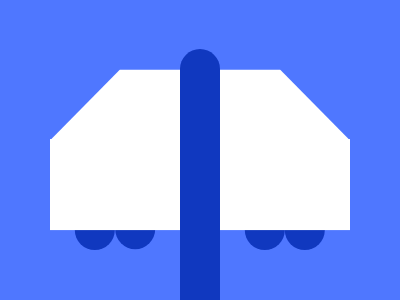

Reproduce this picture with HTML and CSS.

<body bgcolor=4F77FF>
<a t></a>
<a i></a>
<a r></a>
<a e></a>
<p b>
<p n>
<p a>
<style>
  *{
    margin:0;
    position:fixed;
    top:50%;
    left:50%
  }
  a{
    width:40;
    height:40;
    border-radius:50%;
    background:#1038BF
  }
  [t]{
    transform:translate(-313%,150%)
  }
  [i]{
    transform:translate(-212%,148%)
  }
  [r]{
    transform:translate(112%,150%)
  }
  [e]{
    transform:translate(212%,150%)
  }
  [b]{
    height:0;
    width:160;
    border-bottom:76px solid #FFFFFF;
    border-left:75px solid transparent;
    border-right:75px solid transparent;
    transform:translate(-50%,-106%);
    border-bottom-left-radius:18px;
    border-bottom-right-radius:18px;
  }
  [n]{
    width:300;
    height:91;
    background:#FFF;
    transform:translate(-50%,-12%)
  }
  [a]{
    width:40;
    height:306;
    background:#1038BF;
    border-radius:40px;
    transform:translate(-50%,-33%)
  }